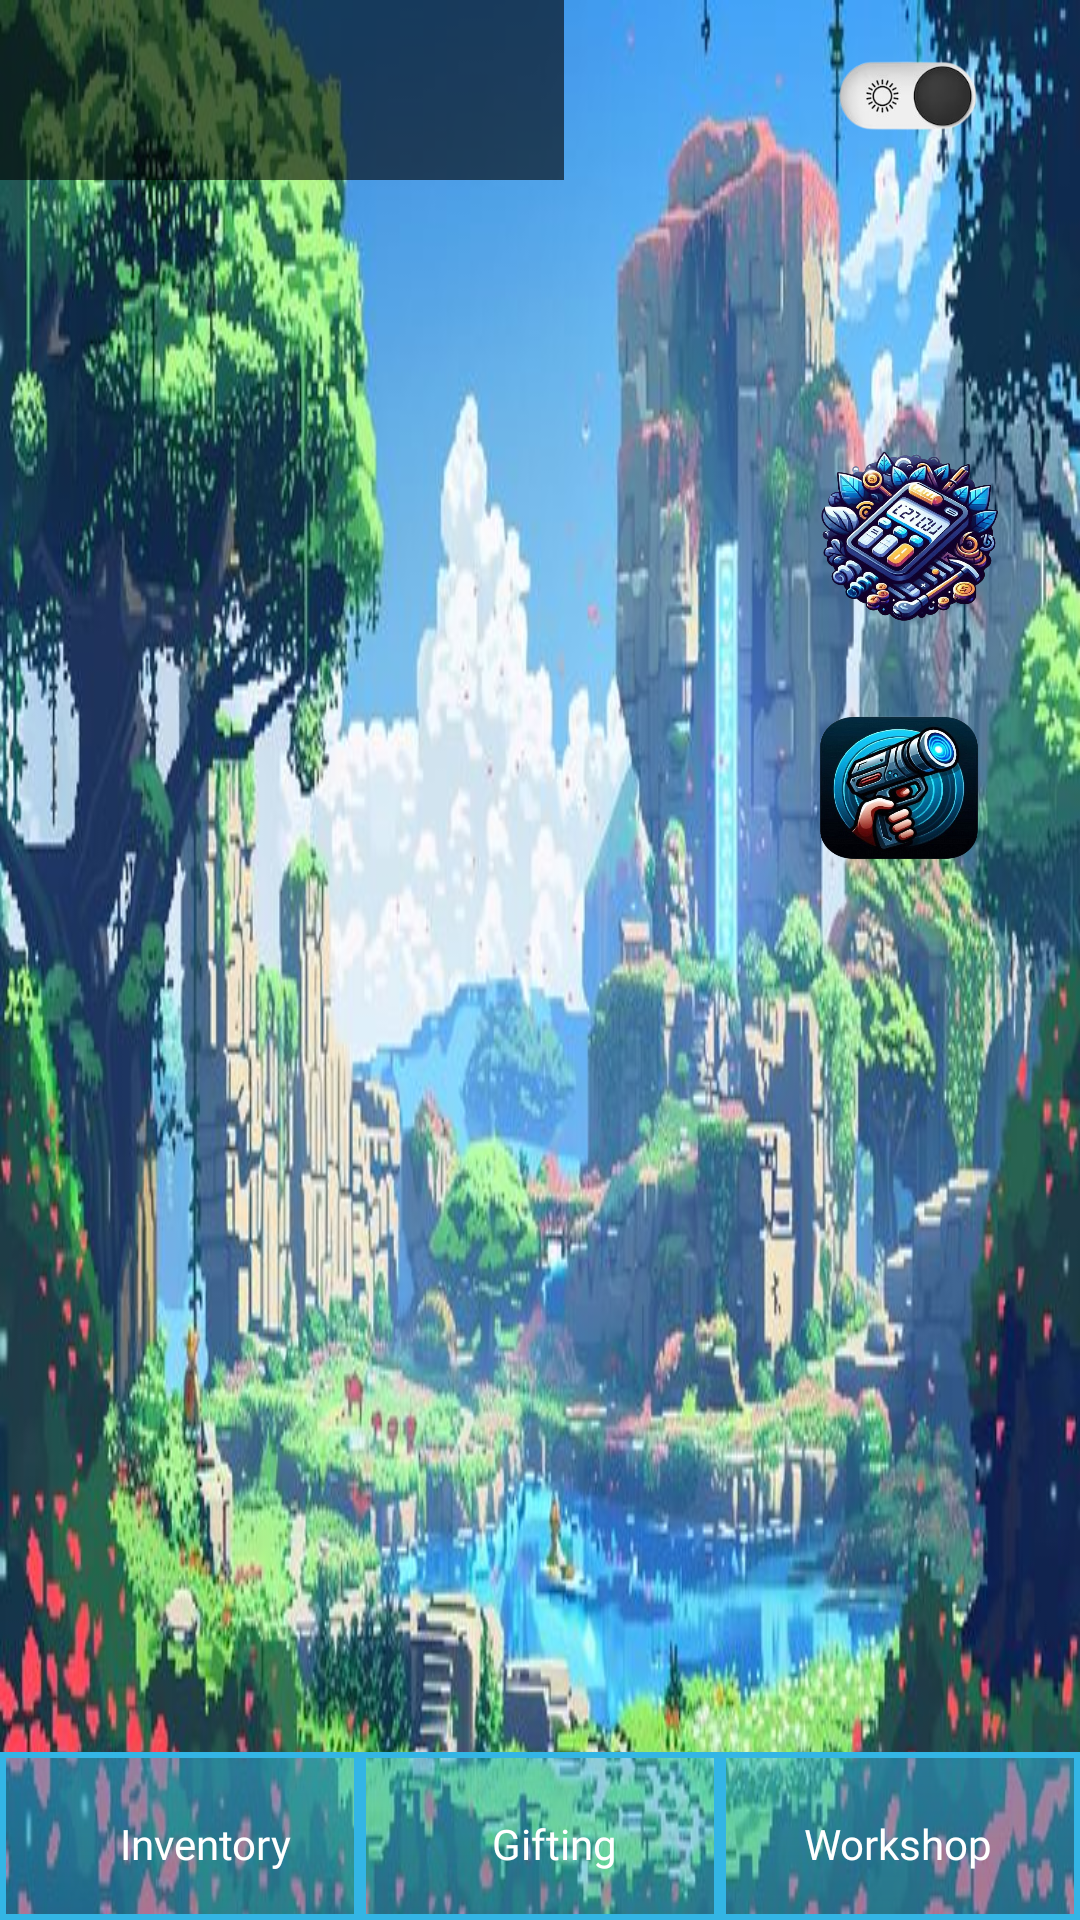

This screen was rendered from an Android layout file. Write that file and the resources it references.
<!-- AndroidManifest.xml: application theme Theme.MobileComputing -->
<!-- res/layout/activity_home.xml -->
<?xml version="1.0" encoding="utf-8"?>
<androidx.constraintlayout.widget.ConstraintLayout xmlns:android="http://schemas.android.com/apk/res/android"
    xmlns:app="http://schemas.android.com/apk/res-auto"
    xmlns:tools="http://schemas.android.com/tools"
    android:layout_width="match_parent"
    android:layout_height="match_parent">

    <ImageView
        android:id="@+id/background"
        android:visibility="visible"
        android:layout_width="match_parent"
        android:layout_height="match_parent"
        android:background="@drawable/home_bg"/>

    <ImageView
        android:id="@+id/background_dark"
        android:layout_width="match_parent"
        android:layout_height="match_parent"
        android:background="@drawable/dark_home_bg"
        android:visibility="invisible"
        tools:layout_editor_absoluteX="-16dp"
        tools:layout_editor_absoluteY="0dp" />

    <ImageButton
        android:layout_width="188dp"
        android:layout_height="60dp"
        android:alpha="0.6"
        android:background="@color/black"
        app:layout_constraintStart_toStartOf="parent"
        app:layout_constraintTop_toTopOf="parent" />

    <TextView
        android:id="@+id/player_name"
        android:layout_width="181dp"
        android:layout_height="61dp"
        android:layout_marginStart="8sp"
        android:gravity="center_vertical"
        android:textColor="@color/white"
        android:textSize="25sp"
        android:fontFamily="@font/fantasy"
        app:layout_constraintStart_toStartOf="parent"
        app:layout_constraintTop_toTopOf="parent" />

    <ImageButton
        android:id="@+id/modes_light"
        android:layout_width="48dp"
        android:layout_height="26dp"
        android:layout_marginStart="90dp"
        android:layout_marginTop="19dp"
        android:visibility="visible"
        android:background="@drawable/light_mode"
        app:layout_constraintStart_toEndOf="@id/player_name"
        app:layout_constraintTop_toTopOf="parent" />

    <ImageButton
        android:id="@+id/modes_dark"
        android:layout_width="48dp"
        android:layout_height="26dp"
        android:layout_marginStart="90dp"
        android:layout_marginTop="19dp"
        android:background="@drawable/dark_mode"
        android:visibility="invisible"
        app:layout_constraintStart_toEndOf="@id/player_name"
        app:layout_constraintTop_toTopOf="parent" />

    <ImageButton
        android:id="@+id/calculator"
        android:layout_width="68dp"
        android:layout_height="67dp"
        android:layout_marginStart="268dp"
        android:layout_marginTop="84dp"
        android:background="@drawable/event_button"
        app:layout_constraintStart_toStartOf="parent"
        app:layout_constraintTop_toBottomOf="@id/player_name" />

    <ImageButton
        android:id="@+id/infrared"
        android:layout_width="80dp"
        android:layout_height="70dp"
        android:layout_marginStart="260dp"
        android:layout_marginTop="16dp"
        android:background="@drawable/event_button2"
        app:layout_constraintStart_toStartOf="parent"
        app:layout_constraintTop_toBottomOf="@id/calculator" />

    <ImageButton
        android:id="@+id/button1"
        android:layout_width="120dp"
        android:layout_height="56dp"
        android:background="@drawable/button"
        app:layout_constraintBottom_toBottomOf="parent"
        app:layout_constraintStart_toStartOf="parent" />

    <TextView
        android:layout_width="wrap_content"
        android:layout_height="wrap_content"
        android:layout_marginStart="40dp"
        android:layout_marginBottom="16dp"
        android:fontFamily="@font/fantasy"
        android:text="@string/inventory"
        android:textColor="@color/white"
        app:layout_constraintBottom_toBottomOf="parent"
        app:layout_constraintStart_toStartOf="parent" />

    <ImageButton
        android:id="@+id/button2"
        android:layout_width="120dp"
        android:layout_height="56dp"
        android:background="@drawable/button"
        app:layout_constraintBottom_toBottomOf="parent"
        app:layout_constraintStart_toEndOf="@id/button1" />

    <TextView
        android:layout_width="wrap_content"
        android:layout_height="wrap_content"
        android:layout_marginStart="44dp"
        android:layout_marginBottom="16dp"
        android:fontFamily="@font/fantasy"
        android:text="@string/shop"
        android:textColor="@color/white"
        app:layout_constraintBottom_toBottomOf="parent"
        app:layout_constraintStart_toEndOf="@id/button1" />

    <ImageButton
        android:id="@+id/button3"
        android:layout_width="120dp"
        android:layout_height="56dp"
        android:background="@drawable/button"
        app:layout_constraintBottom_toBottomOf="parent"
        app:layout_constraintStart_toEndOf="@id/button2" />

    <TextView
        android:layout_width="wrap_content"
        android:layout_height="wrap_content"
        android:layout_marginStart="28dp"
        android:layout_marginBottom="16dp"
        android:fontFamily="@font/fantasy"
        android:text="@string/create"
        android:textColor="@color/white"
        app:layout_constraintBottom_toBottomOf="parent"
        app:layout_constraintStart_toEndOf="@id/button2" />

</androidx.constraintlayout.widget.ConstraintLayout>
<!-- resources referenced by this layout -->
<resources>
  <color name="black">#FF000000</color>
  <color name="white">#FFFFFFFF</color>
  <!-- drawable button: png bitmap (drawable, 43400 bytes) -->
  <!-- drawable dark_home_bg: jpg bitmap (drawable, 141337 bytes) -->
  <!-- drawable dark_mode: png bitmap (drawable, 14220 bytes) -->
  <!-- drawable event_button: png bitmap (drawable, 371679 bytes) -->
  <!-- drawable event_button2: png bitmap (drawable, 223918 bytes) -->
  <!-- drawable home_bg: jpg bitmap (drawable, 85712 bytes) -->
  <!-- drawable light_mode: png bitmap (drawable, 14589 bytes) -->
  <string name="create">Workshop</string>
  <string name="inventory">Inventory</string>
  <string name="shop">Gifting</string>
  <style name="Theme.MobileComputing" parent="Theme.MaterialComponents.DayNight.NoActionBar">
          
          <item name="colorPrimary">@color/purple_500</item>
          <item name="colorPrimaryVariant">@color/purple_700</item>
          <item name="colorOnPrimary">@color/white</item>
          
          <item name="colorSecondary">@color/teal_200</item>
          <item name="colorSecondaryVariant">@color/teal_700</item>
          <item name="colorOnSecondary">@color/black</item>
          
          <item name="android:statusBarColor">?attr/colorPrimaryVariant</item>
          
      </style>
  <color name="purple_500">#FF6200EE</color>
  <color name="purple_700">#FF3700B3</color>
  <color name="teal_200">#FF03DAC5</color>
  <color name="teal_700">#FF018786</color>
</resources>
